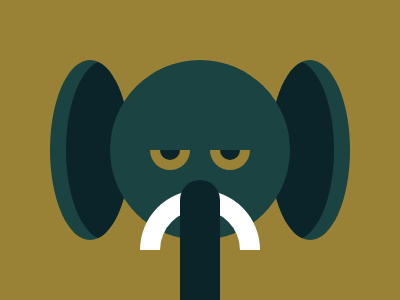

Here is a drawing made with CSS. Write the source that renders it.

<div id="outer">  
  <div id="ear-l" class="ear g">
    <div class="ear d"></div>
  </div>
  <div id="ear-r" class="ear g">
    <div class="ear d"></div>
  </div>
  <div id="head"></div>
  <div id="face">
    <div id="eye-l" class="eye d"></div>
    <div id="eye-r" class="eye d"></div>
    <div id="tusks"></div>
  </div>
  <div id="trunk"></div>
</div>

<style>
  html, body {
    width: 100%;
    height: 100%;
    padding: 0;
    margin: 0;
    background: #998235;
    display: grid;
    justify-content: center;
    align-items: center;
  }
  #outer { 
    width: 300px;
    height: 180px;
    position: relative;
  }
  .ear, .eye, #head, #face, #tusks, #trunk {
    position: absolute; 
  }
  
  .g, #head  { background: #1A4341 }
  .d, #trunk { background: #0B2429 }
  
  #head, #trunk, #tusks {
    left: 50%;
    transform: translateX(-50%);
  }
  
  #head, #tusks, .ear, .eye {
    border-radius: 50%;
  }
  
  .ear {
    width: 80px;
    height: 180px;
  }
  #ear-l, #ear-r {
    overflow: hidden;
  }
  #ear-r {
    right: 0px;
  }
  #ear-l div {
    left: 16px;
  }
  #ear-r div {
    right: 16px;
  }
  #head {
    width: 180px;
    height: 180px;
  }
  #face {
    width: 100%;
    height: 100px;
    margin-top: 90px;
    overflow: hidden;
  }
  .eye {    
    width: 20px;
    height: 20px;
    top: -10px;
    box-shadow: 0 0 0 10px #998235;    
  }
  #eye-l {
    left: 110px;    
  }
  #eye-r {
    right: 110px;
  }
  #tusks {
    width: 80px;
    height: 80px;
    bottom: 0;
	box-shadow: 0 0 0 20px #fff;
    transform: translate(-50%, 50%);
  }
  #trunk {
    width: 40px;
    height: 100%;
    border-radius: 20px 20px 0 0;
    top: 120px;
  }
</style>
